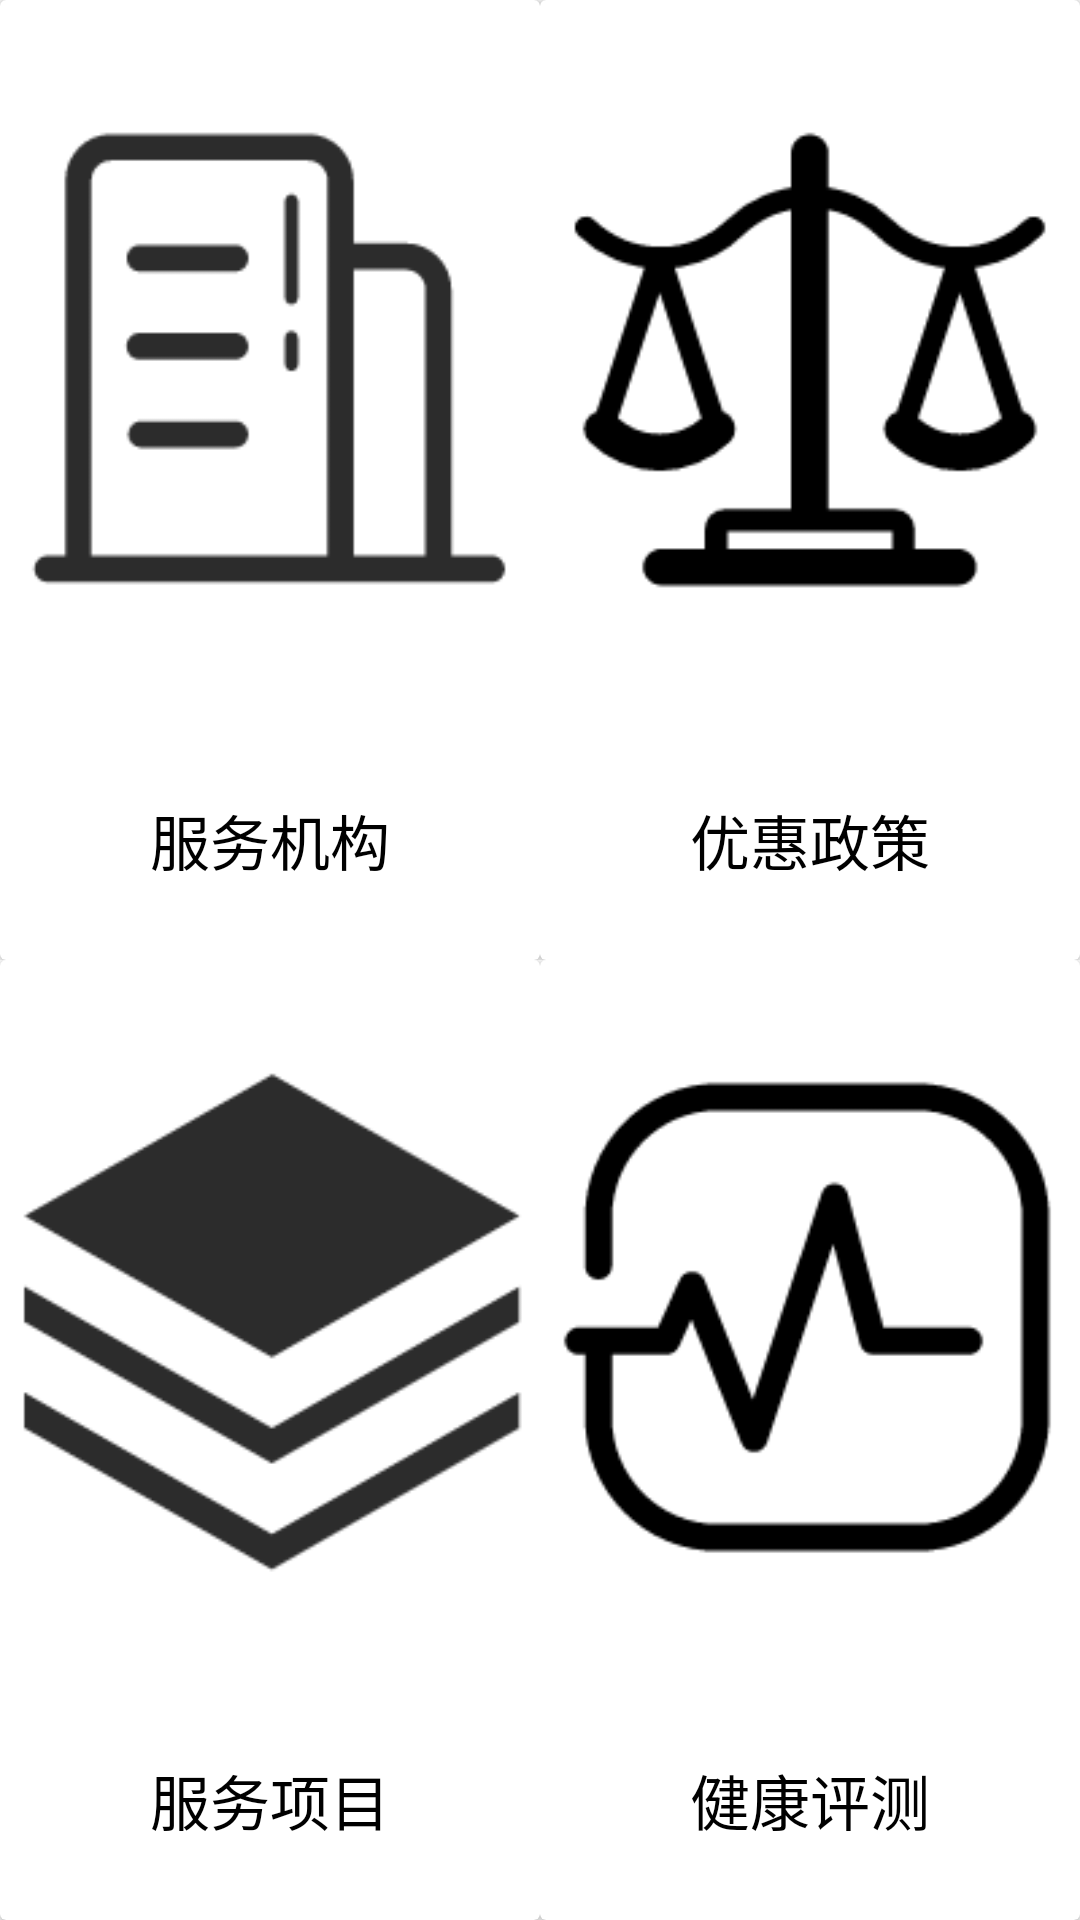

Write the Android layout XML for this screen, with the resource values it uses.
<!-- AndroidManifest.xml: application theme AppTheme -->
<!-- res/layout/fragment_service.xml -->
<?xml version="1.0" encoding="utf-8"?>
<LinearLayout xmlns:android="http://schemas.android.com/apk/res/android"
    android:layout_width="match_parent"
    android:layout_height="match_parent"
    android:orientation="vertical">

    <LinearLayout
        android:layout_width="match_parent"
        android:layout_height="0dp"
        android:layout_weight="1"
        android:orientation="horizontal">

        <android.support.v7.widget.CardView
            android:id="@+id/service_mechanism"
            android:layout_width="0dp"
            android:layout_height="match_parent"
            android:layout_weight="1">

            <LinearLayout
                android:layout_width="match_parent"
                android:layout_height="match_parent"
                android:orientation="vertical">

                <ImageView
                    android:layout_width="match_parent"
                    android:layout_height="0dp"
                    android:layout_weight="3"
                    android:src="@drawable/mechanism" />

                <TextView
                    android:layout_width="match_parent"
                    android:layout_height="0dp"
                    android:layout_weight="1"
                    android:gravity="center"
                    android:text="服务机构"
                    android:textColor="@color/colorBlack"
                    android:textSize="20sp" />

            </LinearLayout>

        </android.support.v7.widget.CardView>

        <android.support.v7.widget.CardView
            android:id="@+id/service_policy"
            android:layout_width="0dp"
            android:layout_height="match_parent"
            android:layout_weight="1">

            <LinearLayout
                android:layout_width="match_parent"
                android:layout_height="match_parent"
                android:orientation="vertical">

                <ImageView
                    android:layout_width="match_parent"
                    android:layout_height="0dp"
                    android:layout_weight="3"
                    android:src="@drawable/policy" />

                <TextView
                    android:layout_width="match_parent"
                    android:layout_height="0dp"
                    android:layout_weight="1"
                    android:gravity="center"
                    android:text="优惠政策"
                    android:textColor="@color/colorBlack"
                    android:textSize="20sp" />

            </LinearLayout>

        </android.support.v7.widget.CardView>

    </LinearLayout>

    <LinearLayout
        android:layout_width="match_parent"
        android:layout_height="0dp"
        android:layout_weight="1"
        android:orientation="horizontal">

        <android.support.v7.widget.CardView
            android:id="@+id/service_items"
            android:layout_width="0dp"
            android:layout_height="match_parent"
            android:layout_weight="1">

            <LinearLayout
                android:layout_width="match_parent"
                android:layout_height="match_parent"
                android:orientation="vertical">

                <ImageView
                    android:layout_width="match_parent"
                    android:layout_height="0dp"
                    android:layout_weight="3"
                    android:src="@drawable/items" />

                <TextView
                    android:layout_width="match_parent"
                    android:layout_height="0dp"
                    android:layout_weight="1"
                    android:gravity="center"
                    android:text="服务项目"
                    android:textColor="@color/colorBlack"
                    android:textSize="20sp" />

            </LinearLayout>

        </android.support.v7.widget.CardView>

        <android.support.v7.widget.CardView
            android:id="@+id/service_evaluating"
            android:layout_width="0dp"
            android:layout_height="match_parent"
            android:layout_weight="1">

            <LinearLayout
                android:layout_width="match_parent"
                android:layout_height="match_parent"
                android:orientation="vertical">

                <ImageView
                    android:layout_width="match_parent"
                    android:layout_height="0dp"
                    android:layout_weight="3"
                    android:src="@drawable/evaluating" />

                <TextView
                    android:layout_width="match_parent"
                    android:layout_height="0dp"
                    android:layout_weight="1"
                    android:gravity="center"
                    android:text="健康评测"
                    android:textColor="@color/colorBlack"
                    android:textSize="20sp" />

            </LinearLayout>

        </android.support.v7.widget.CardView>

    </LinearLayout>
    

</LinearLayout>
<!-- resources referenced by this layout -->
<resources>
  <color name="colorBlack">#000000</color>
  <!-- drawable body1: png bitmap (drawable, 110052 bytes) -->
  <!-- drawable evaluating: png bitmap (drawable-xxhdpi, 4753 bytes) -->
  <!-- drawable items: png bitmap (drawable-xxhdpi, 3560 bytes) -->
  <!-- drawable mechanism: png bitmap (drawable-xxhdpi, 3528 bytes) -->
  <!-- drawable policy: png bitmap (drawable-xxhdpi, 4643 bytes) -->
  <style name="AppTheme" parent="Theme.AppCompat.Light.NoActionBar">
          
          <item name="colorPrimary">@color/colorPrimary</item>
          <item name="colorPrimaryDark">@color/colorPrimaryDark</item>
          <item name="colorAccent">@color/colorAccent</item>
      </style>
  <color name="colorPrimary">#3F51B5</color>
  <color name="colorPrimaryDark">#303F9F</color>
  <color name="colorAccent">#FF4081</color>
</resources>
